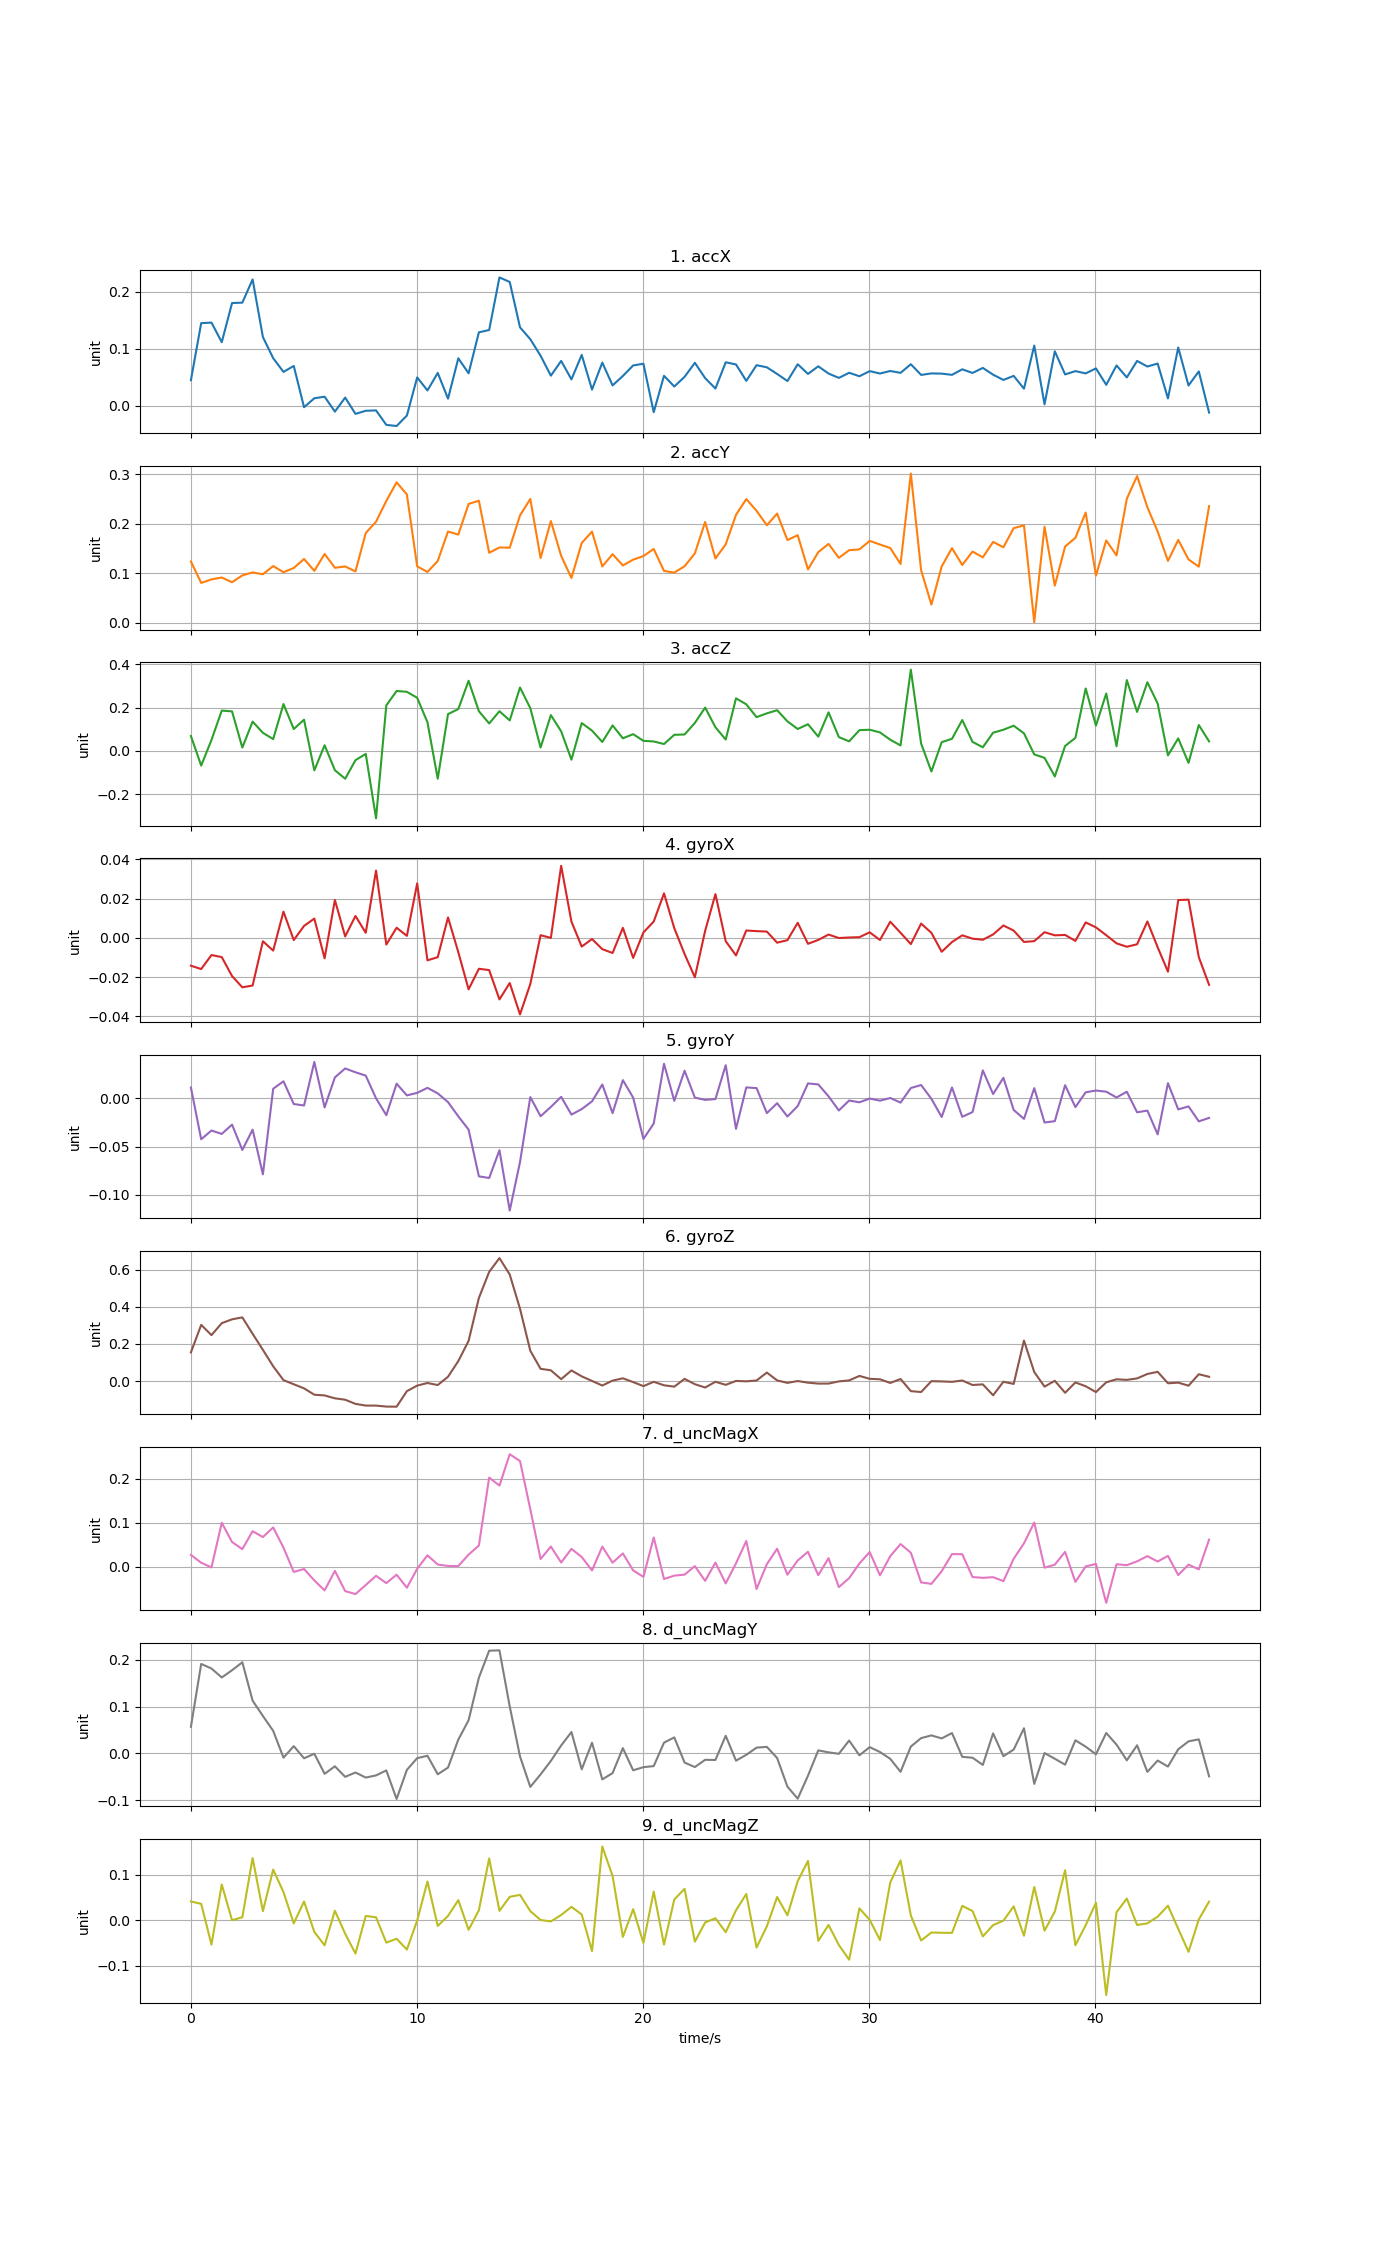

Source data for this figure (header and first rows):
time, accX, accY, accZ, gyroX, gyroY, gyroZ, d_uncMagX, d_uncMagY, d_uncMagZ
0, 0.04444, 0.124, 0.06864, -0.01422, 0.01131, 0.1544, 0.02665, 0.05669, 0.04106
0.4548, 0.1445, 0.08075, -0.06807, -0.01592, -0.0424, 0.3024, 0.008852, 0.191, 0.03587
0.9096, 0.1455, 0.08797, 0.0504, -0.008781, -0.03334, 0.2473, -0.00184, 0.1812, -0.05315
1.364, 0.1112, 0.0917, 0.1863, -0.00983, -0.03686, 0.3116, 0.09983, 0.1621, 0.07814
1.819, 0.1798, 0.08216, 0.1826, -0.01952, -0.02721, 0.3323, 0.05594, 0.1776, 2.91493e-05
2.274, 0.1805, 0.09597, 0.01533, -0.02525, -0.05351, 0.3427, 0.03984, 0.1946, 0.006646
2.729, 0.2213, 0.102, 0.1353, -0.02433, -0.03242, 0.2544, 0.08053, 0.1124, 0.1359
3.184, 0.1202, 0.09827, 0.08344, -0.001753, -0.07886, 0.1681, 0.06722, 0.07981, 0.01991
3.638, 0.08305, 0.1148, 0.05443, -0.006517, 0.01001, 0.07968, 0.08907, 0.04801, 0.1108
4.093, 0.05902, 0.1023, 0.2166, 0.01338, 0.0178, 0.005404, 0.04317, -0.009355, 0.06155
4.548, 0.06945, 0.111, 0.101, -0.001145, -0.005811, -0.01684, -0.0121, 0.01534, -0.006786
5.003, -0.002973, 0.1291, 0.1441, 0.006081, -0.007365, -0.0389, -0.005406, -0.01069, 0.04103
5.458, 0.01271, 0.1052, -0.09012, 0.009822, 0.03787, -0.07303, -0.03139, -0.0009468, -0.02551
5.912, 0.01551, 0.1393, 0.026, -0.01046, -0.00935, -0.07689, -0.05402, -0.04382, -0.0548
6.367, -0.01074, 0.1114, -0.08945, 0.0193, 0.02183, -0.09243, -0.009686, -0.02779, 0.02076
6.822, 0.01395, 0.1141, -0.1289, 0.0007286, 0.0311, -0.09993, -0.05564, -0.05031, -0.02953
7.277, -0.01467, 0.104, -0.04312, 0.01117, 0.02715, -0.1223, -0.06237, -0.04098, -0.07276
7.732, -0.009198, 0.1817, -0.01401, 0.002574, 0.02367, -0.1314, -0.04186, -0.05183, 0.009495
8.186, -0.008579, 0.2045, -0.3117, 0.03433, 0.0001201, -0.1315, -0.02093, -0.04718, 0.006391
8.641, -0.03398, 0.2465, 0.2102, -0.00343, -0.01741, -0.1368, -0.03756, -0.03659, -0.04884
9.096, -0.03596, 0.2841, 0.2769, 0.005156, 0.01532, -0.1373, -0.01839, -0.09752, -0.04043
9.551, -0.01761, 0.2595, 0.273, 0.001019, 0.003146, -0.0539, -0.04791, -0.03541, -0.06409
10.01, 0.04929, 0.1143, 0.2455, 0.02778, 0.005769, -0.02406, -0.004964, -0.01034, -0.0006509
10.46, 0.02646, 0.1029, 0.1324, -0.01148, 0.01098, -0.01013, 0.02571, -0.005199, 0.08492
10.92, 0.05721, 0.1252, -0.1288, -0.009873, 0.005239, -0.02106, 0.004803, -0.04481, -0.01239
11.37, 0.01201, 0.1847, 0.17, 0.01042, -0.003838, 0.02359, 0.001544, -0.03046, 0.009581
11.82, 0.08285, 0.1784, 0.1936, -0.007341, -0.01862, 0.1078, 0.001275, 0.02926, 0.04391
12.28, 0.0565, 0.2404, 0.324, -0.02629, -0.03238, 0.2163, 0.02725, 0.07072, -0.02094
12.73, 0.1284, 0.247, 0.1834, -0.01578, -0.08091, 0.447, 0.04794, 0.1617, 0.0219
13.19, 0.1325, 0.1417, 0.1267, -0.01647, -0.08264, 0.5873, 0.2025, 0.2193, 0.1352
13.64, 0.2248, 0.1525, 0.1834, -0.03143, -0.05377, 0.6615, 0.1842, 0.2201, 0.02056
14.1, 0.2168, 0.1519, 0.1408, -0.02306, -0.1164, 0.5731, 0.2556, 0.1001, 0.05123
14.55, 0.1372, 0.2173, 0.2931, -0.03908, -0.06601, 0.3889, 0.2401, -0.006793, 0.05552
15.01, 0.1163, 0.2504, 0.1975, -0.02358, 0.00134, 0.1632, 0.1306, -0.07173, 0.02001
15.46, 0.08731, 0.1311, 0.01537, 0.001342, -0.01851, 0.06625, 0.01727, -0.04505, 0.0005398
15.92, 0.05237, 0.2058, 0.1653, -2.57413e-05, -0.008827, 0.05814, 0.04568, -0.0162, -0.002614
16.37, 0.07829, 0.1355, 0.09038, 0.03676, 0.001635, 0.0105, 0.009406, 0.01672, 0.01154
16.83, 0.04583, 0.09083, -0.04065, 0.008293, -0.01682, 0.05757, 0.04034, 0.04547, 0.02932
17.28, 0.08885, 0.1615, 0.1285, -0.004465, -0.0111, 0.02555, 0.02193, -0.03427, 0.01263
17.74, 0.02793, 0.1844, 0.09374, -0.0005981, -0.003032, 0.001085, -0.008573, 0.02263, -0.06739
18.19, 0.07534, 0.114, 0.04107, -0.005787, 0.01443, -0.02368, 0.04547, -0.05572, 0.1613
18.65, 0.0353, 0.1389, 0.1176, -0.007726, -0.01533, 0.002743, 0.008974, -0.04227, 0.09685
19.1, 0.05185, 0.116, 0.05826, 0.005105, 0.019, 0.01527, 0.03005, 0.01105, -0.0364
19.56, 0.07034, 0.1279, 0.07716, -0.01023, 0.0008485, -0.005275, -0.008573, -0.03632, 0.02417
20.01, 0.0733, 0.135, 0.04645, 0.002766, -0.04209, -0.02683, -0.02329, -0.02958, -0.04967
20.47, -0.01175, 0.1494, 0.04347, 0.008312, -0.0261, -0.003593, 0.06633, -0.02733, 0.06278
20.92, 0.05212, 0.105, 0.03167, 0.0227, 0.03597, -0.02244, -0.02817, 0.02281, -0.05323
21.38, 0.03337, 0.1016, 0.0743, 0.00495, -0.002479, -0.02965, -0.02048, 0.03401, 0.0455
21.83, 0.05034, 0.1144, 0.07578, -0.008246, 0.02876, 0.01207, -0.01825, -0.01978, 0.06874
22.29, 0.07497, 0.1405, 0.1292, -0.02012, 0.0008392, -0.01647, 0.001169, -0.02936, -0.0468
22.74, 0.04806, 0.2039, 0.2003, 0.003566, -0.001519, -0.03442, -0.03236, -0.0139, -0.004861
23.19, 0.02982, 0.1301, 0.1093, 0.02233, -0.000664, -0.003384, 0.009141, -0.01423, 0.004346
23.65, 0.07585, 0.1588, 0.05223, -0.001711, 0.03451, -0.02003, -0.03811, 0.03762, -0.0262
24.1, 0.0721, 0.2184, 0.2429, -0.008977, -0.03163, 0.001069, 0.007454, -0.0157, 0.02187
24.56, 0.04327, 0.2503, 0.2153, 0.003743, 0.01143, -0.001009, 0.05824, -0.00321, 0.0574
25.01, 0.07076, 0.2265, 0.156, 0.003422, 0.01071, 0.003381, -0.0509, 0.01212, -0.05956
25.47, 0.06705, 0.1973, 0.1735, 0.003193, -0.01526, 0.04615, 0.005521, 0.01375, -0.01327
25.92, 0.05541, 0.2209, 0.1879, -0.002464, -0.004954, 0.003863, 0.04075, -0.01001, 0.05087
26.38, 0.04297, 0.1673, 0.1365, -0.001188, -0.01878, -0.009365, -0.01834, -0.0712, 0.01083
26.83, 0.07241, 0.1773, 0.1012, 0.007672, -0.00793, 0.0004576, 0.01401, -0.09695, 0.08548
... 40 more rows
